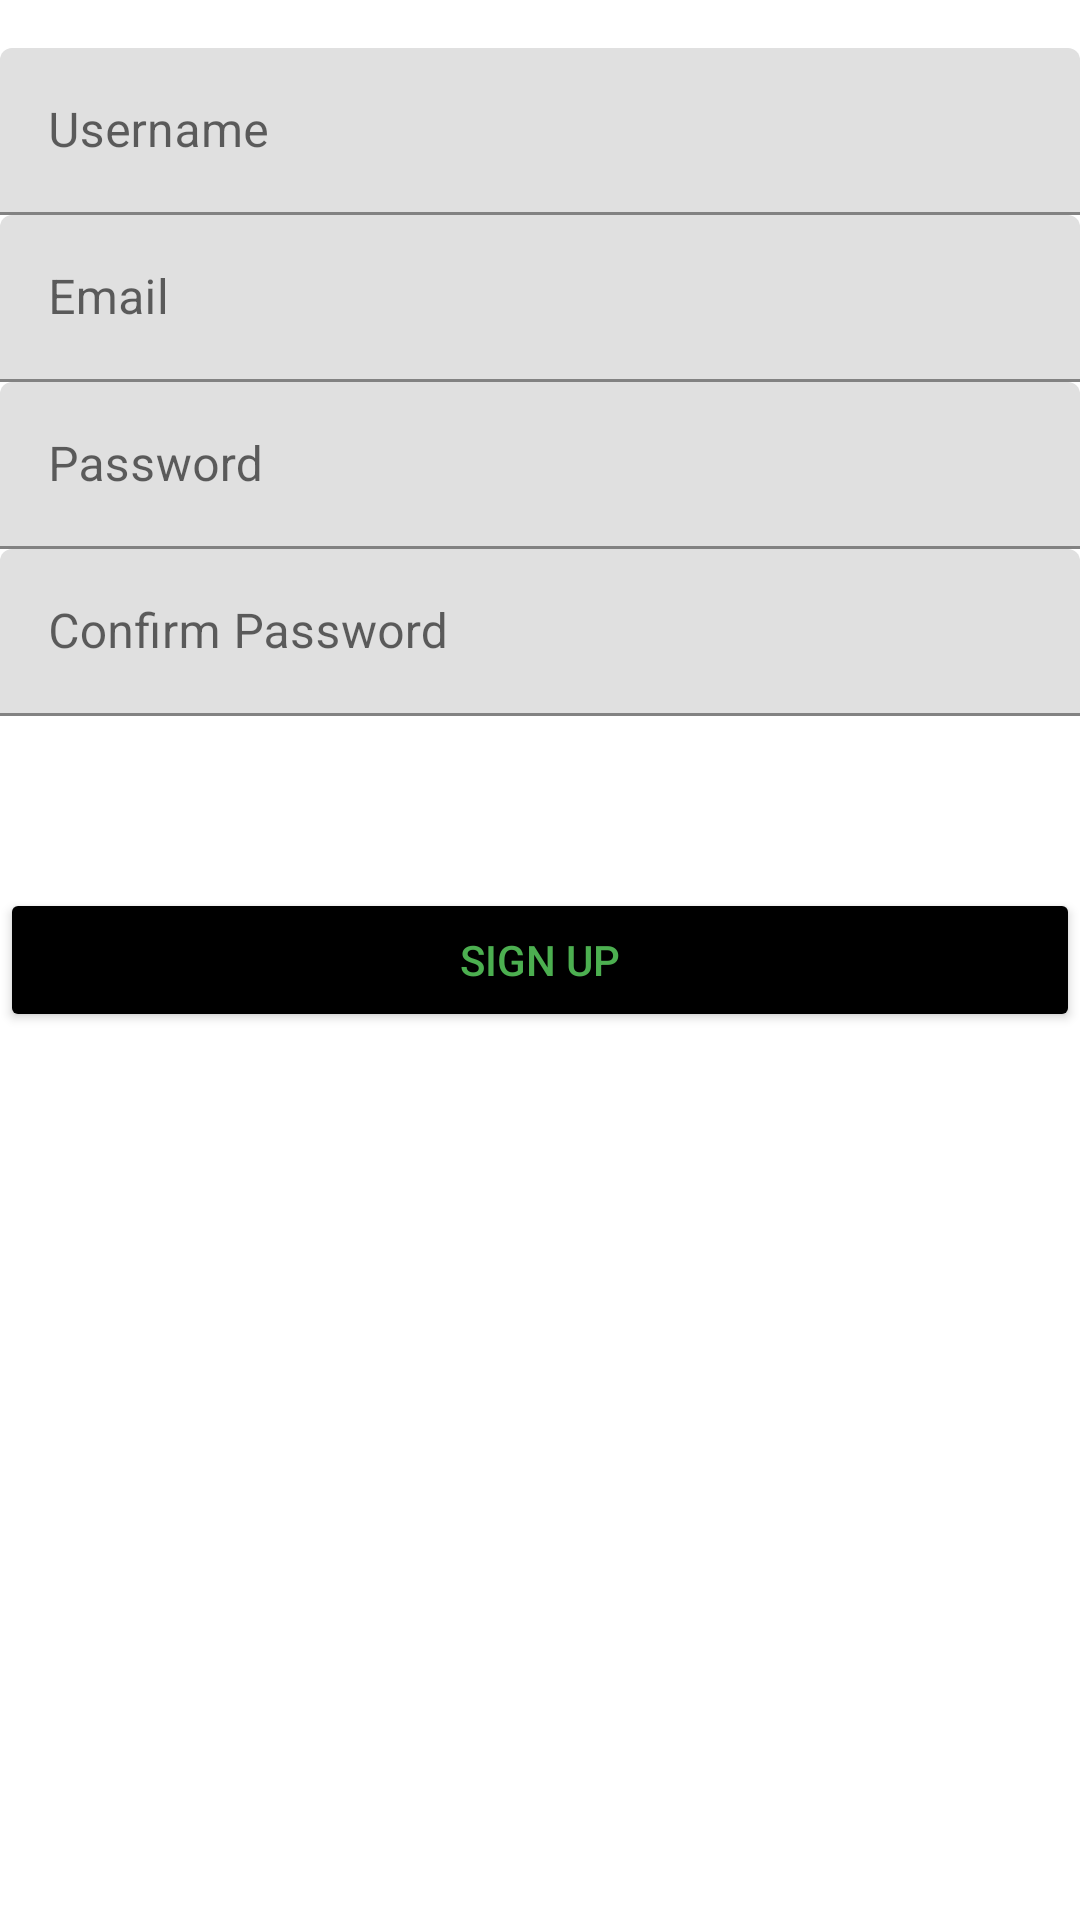

The Android layout XML behind this screen, and the referenced resources:
<!-- AndroidManifest.xml: application theme Theme.ChatBot -->
<!-- res/layout/activity_register.xml -->
<?xml version="1.0" encoding="utf-8"?>
<androidx.constraintlayout.widget.ConstraintLayout xmlns:android="http://schemas.android.com/apk/res/android"
    xmlns:app="http://schemas.android.com/apk/res-auto"
    xmlns:tools="http://schemas.android.com/tools"
    android:layout_width="match_parent"
    android:layout_height="match_parent"
    android:background="@drawable/bacgkg"
    android:orientation="vertical">


    <com.google.android.material.textfield.TextInputLayout
        android:id="@+id/userInputText"
        android:layout_width="match_parent"
        android:layout_height="wrap_content"
        android:layout_marginTop="16dp"
        app:layout_constraintEnd_toEndOf="parent"
        app:layout_constraintStart_toStartOf="parent"
        app:layout_constraintTop_toTopOf="parent">

        <com.google.android.material.textfield.TextInputEditText
            android:id="@+id/register_username"
            android:layout_width="match_parent"
            android:layout_height="wrap_content"
            android:hint="@string/username"
            android:imeOptions="actionNext"
            android:inputType="textNoSuggestions"
            android:maxLines="1"
            android:textIsSelectable="false" />
    </com.google.android.material.textfield.TextInputLayout>

    <com.google.android.material.textfield.TextInputLayout
        android:id="@+id/emailInputText"
        android:layout_width="match_parent"
        android:layout_height="wrap_content"
        app:layout_constraintEnd_toEndOf="parent"
        app:layout_constraintStart_toStartOf="parent"
        app:layout_constraintTop_toBottomOf="@+id/userInputText">

        <com.google.android.material.textfield.TextInputEditText
            android:id="@+id/register_email"
            android:layout_width="match_parent"
            android:layout_height="wrap_content"
            android:hint="@string/email"
            android:imeOptions="actionNext"
            android:inputType="textEmailAddress"
            android:maxLines="1"
            android:textIsSelectable="false" />

    </com.google.android.material.textfield.TextInputLayout>

    <com.google.android.material.textfield.TextInputLayout
        android:id="@+id/passwordInput"
        android:layout_width="match_parent"
        android:layout_height="wrap_content"
        app:layout_constraintEnd_toEndOf="parent"
        app:layout_constraintStart_toStartOf="parent"
        app:layout_constraintTop_toBottomOf="@+id/emailInputText">

        <com.google.android.material.textfield.TextInputEditText
            android:id="@+id/register_password"
            android:layout_width="match_parent"
            android:layout_height="wrap_content"
            android:hint="@string/password"
            android:imeOptions="actionNext"
            android:inputType="textPassword"
            android:maxLines="1" />

    </com.google.android.material.textfield.TextInputLayout>

    <com.google.android.material.textfield.TextInputLayout
        android:id="@+id/confirmPassInput"
        android:layout_width="match_parent"
        android:layout_height="wrap_content"
        app:layout_constraintBottom_toTopOf="@+id/register_sign_up_button"
        app:layout_constraintEnd_toEndOf="parent"
        app:layout_constraintStart_toStartOf="parent"
        app:layout_constraintTop_toBottomOf="@+id/passwordInput"
        app:layout_constraintVertical_bias="0.0">

        <com.google.android.material.textfield.TextInputEditText
            android:id="@+id/register_confirm_password"
            android:layout_width="match_parent"
            android:layout_height="wrap_content"
            android:hint="@string/confirm_password"
            android:imeActionId="@integer/register_form_finished"
            android:imeActionLabel="@string/sign_up"
            android:imeOptions="actionUnspecified"
            android:inputType="textPassword"
            android:maxLines="1" />
    </com.google.android.material.textfield.TextInputLayout>

    <Button
        android:id="@+id/register_sign_up_button"
        android:layout_width="0dp"
        android:layout_height="wrap_content"
        android:onClick="signUp"
        android:text="@string/sign_up"
        android:textColor="#4CAF50"
        app:backgroundTint="#000000"
        app:layout_constraintBottom_toBottomOf="parent"
        app:layout_constraintEnd_toEndOf="parent"
        app:layout_constraintStart_toStartOf="parent"
        app:layout_constraintTop_toTopOf="parent" />

</androidx.constraintlayout.widget.ConstraintLayout>
<!-- resources referenced by this layout -->
<resources>
  <string name="confirm_password">Confirm Password</string>
  <string name="email">Email</string>
  <string name="password">Password</string>
  <string name="sign_up">Sign Up</string>
  <string name="username">Username</string>
  <style name="Theme.ChatBot" parent="Theme.MaterialComponents.DayNight.NoActionBar">
          
          <item name="colorPrimary">@color/black</item>
          <item name="colorPrimaryVariant">@color/black</item>
          <item name="colorOnPrimary">@color/white</item>
          
          <item name="colorSecondary">@color/teal_200</item>
          <item name="colorSecondaryVariant">@color/teal_700</item>
          <item name="colorOnSecondary">@color/black</item>
          
          <item name="android:statusBarColor" tools:targetApi="l">?attr/colorPrimaryVariant</item>
          
      </style>
  <!-- not gathered from this repository: default colours our renderer supplied (Android Studio template values) -->
  <color name="teal_200">#FF03DAC5</color>
  <color name="teal_700">#FF018786</color>
  <color name="black">#FF000000</color>
  <color name="white">#FFFFFFFF</color>
</resources>
